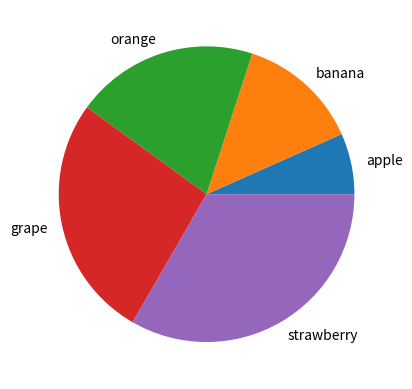

Write the Python code that produced this figure.
import matplotlib.pyplot as plt
import numpy as np

#plot line chart
#plt.plot([3,4,2,1])
#plt.plot([321,62,167,41,35,414,260])
#plt.ylabel('some numbers')
#plt.show()

#plot bar chart
#left = np.array([1,2,3])
#height = np.array([100,200,300])
#plt.bar(left,height)
#plt.show()

#plot circle chart
x = np.array([100,200,300,400,500])
label = ["apple","banana","orange","grape","strawberry"]
plt.pie(x,labels=label)
plt.show()
